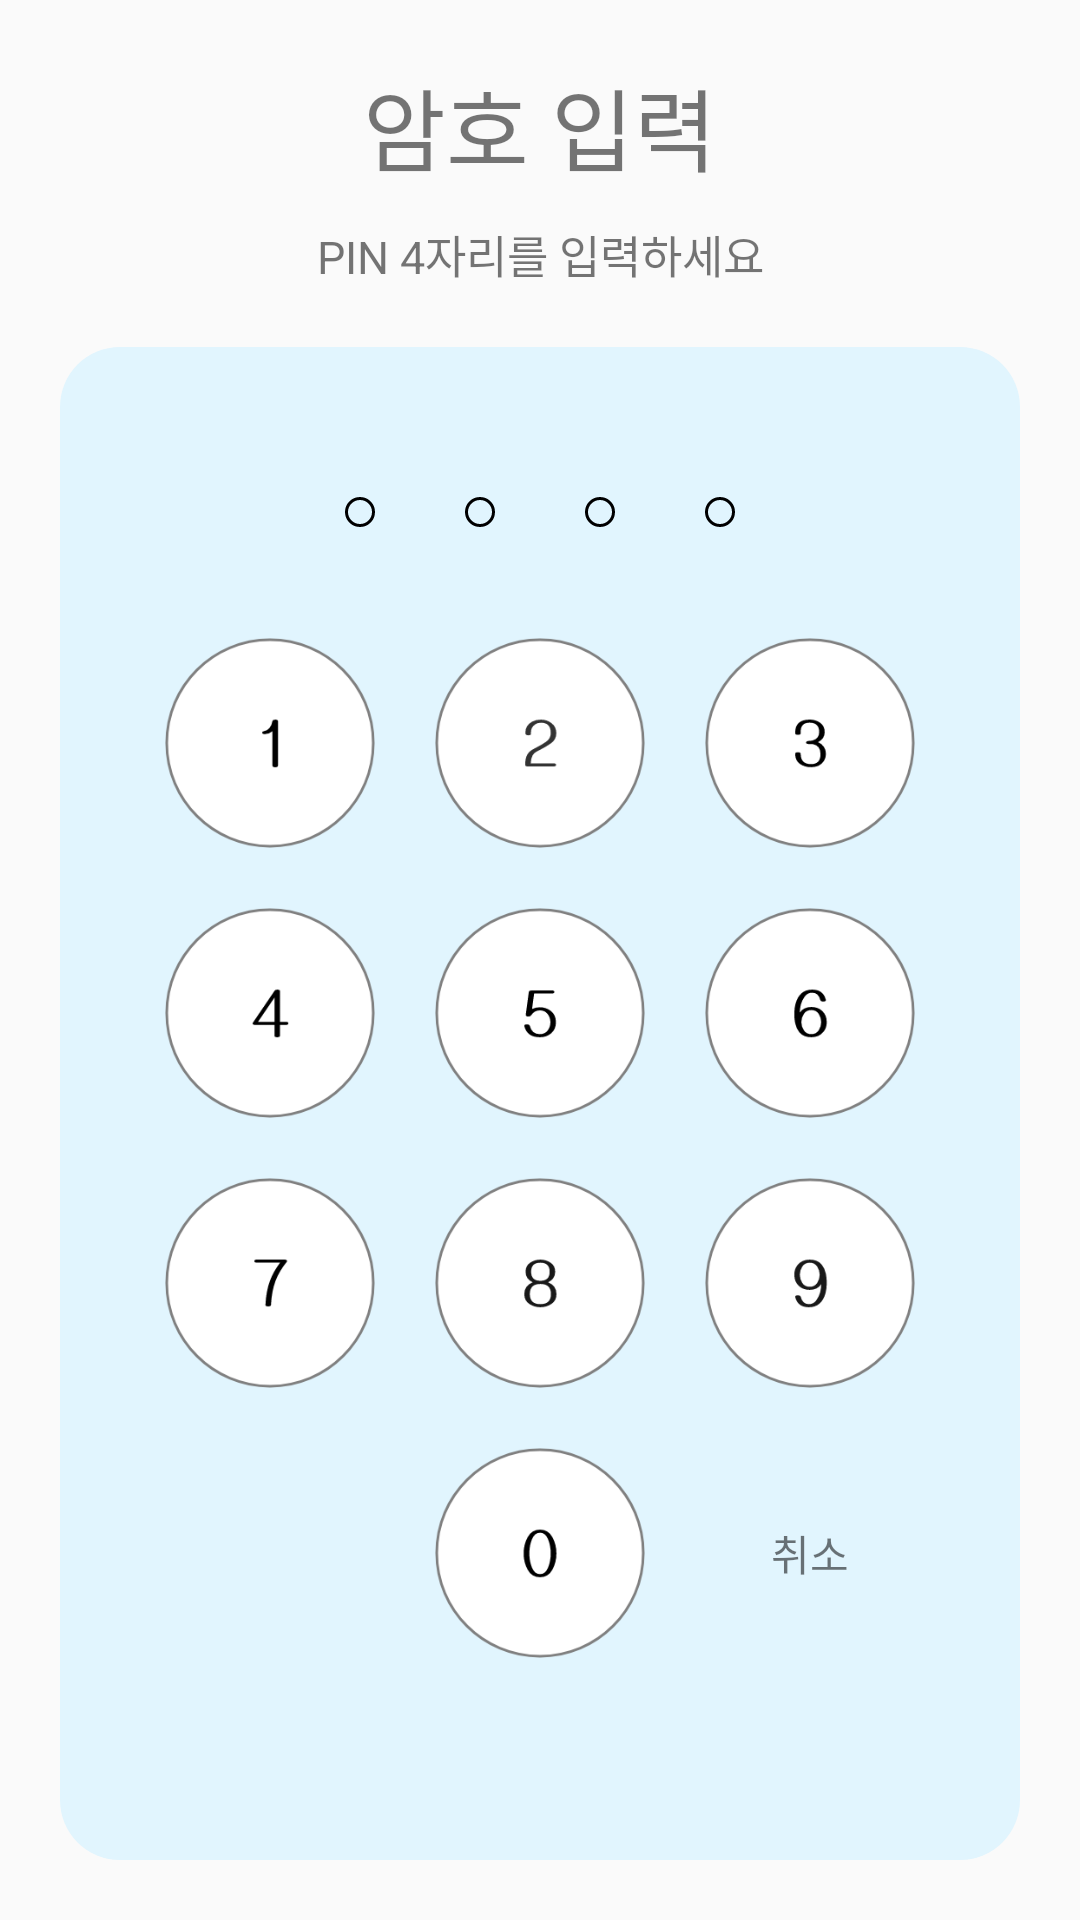

This screen was rendered from an Android layout file. Write that file and the resources it references.
<!-- AndroidManifest.xml: application theme MyLightTheme -->
<!-- res/layout/activity_password.xml -->
<?xml version="1.0" encoding="utf-8"?>
<androidx.constraintlayout.widget.ConstraintLayout xmlns:android="http://schemas.android.com/apk/res/android"
    xmlns:app="http://schemas.android.com/apk/res-auto"
    xmlns:tools="http://schemas.android.com/tools"
    android:layout_width="match_parent"
    android:layout_height="match_parent"
    android:focusable="true"
    android:focusableInTouchMode="true"
    tools:context=".activity.password">

    <LinearLayout
        android:layout_width="match_parent"
        android:layout_height="match_parent"
        android:layout_marginStart="10dp"
        android:layout_marginTop="10dp"
        android:layout_marginEnd="10dp"
        android:layout_marginBottom="10dp"
        android:orientation="vertical"
        app:layout_constraintBottom_toBottomOf="parent"
        app:layout_constraintEnd_toEndOf="parent"
        app:layout_constraintHorizontal_bias="1.0"
        app:layout_constraintStart_toStartOf="parent"
        app:layout_constraintTop_toTopOf="parent"
        app:layout_constraintVertical_bias="0.0">

        <TextView
            android:id="@+id/tv_des_title"
            android:layout_width="match_parent"
            android:layout_height="wrap_content"
            android:layout_marginTop="10dp"
            android:layout_marginBottom="10dp"
            android:gravity="center"
            android:text="암호 입력"
            android:textSize="30sp"
            app:layout_constraintStart_toStartOf="parent"
            app:layout_constraintTop_toTopOf="parent" />


        <TextView
            android:id="@+id/tv_des_content"
            android:layout_width="match_parent"
            android:layout_height="wrap_content"
            android:layout_marginBottom="10dp"
            android:gravity="center"
            android:text="PIN 4자리를 입력하세요"
            android:textSize="15sp"
            app:layout_constraintStart_toStartOf="parent"
            app:layout_constraintTop_toTopOf="parent" />

        <androidx.constraintlayout.widget.ConstraintLayout
            android:id="@+id/main_pass"
            android:layout_width="match_parent"
            android:layout_height="match_parent"
            android:layout_margin="10dp"
            android:background="@drawable/skyblue_rounding">

            <TableRow
                android:id="@+id/dot_layout"
                android:layout_width="match_parent"
                android:layout_height="match_parent"
                android:layout_marginTop="40dp"
                android:gravity="center|top"
                app:layout_constraintBottom_toBottomOf="parent"
                app:layout_constraintEnd_toEndOf="parent"
                app:layout_constraintStart_toStartOf="parent"
                app:layout_constraintTop_toTopOf="parent">

                <ImageButton
                    android:id="@+id/input1"
                    android:layout_width="30dp"
                    android:layout_height="30dp"
                    android:layout_marginStart="5dp"
                    android:layout_marginEnd="5dp"
                    android:background="@null"
                    android:src="@drawable/dots_disable"/>

                <ImageButton
                    android:id="@+id/input2"
                    android:layout_width="30dp"
                    android:layout_height="30dp"
                    android:layout_marginStart="5dp"
                    android:layout_marginEnd="5dp"
                    android:background="@null"
                    android:src="@drawable/dots_disable"/>

                <ImageButton
                    android:id="@+id/input3"
                    android:layout_width="30dp"
                    android:layout_height="30dp"
                    android:layout_marginStart="5dp"
                    android:layout_marginEnd="5dp"
                    android:background="@null"
                    android:src="@drawable/dots_disable"/>

                <ImageButton
                    android:id="@+id/input4"
                    android:layout_width="30dp"
                    android:layout_height="30dp"
                    android:layout_marginStart="5dp"
                    android:layout_marginEnd="5dp"
                    android:background="@null"
                    android:src="@drawable/dots_disable"/>
            </TableRow>

            <TableLayout
                android:layout_width="match_parent"
                android:layout_height="match_parent"
                android:layout_marginStart="30dp"
                android:layout_marginTop="60dp"
                android:layout_marginEnd="30dp"
                android:layout_marginBottom="30dp"
                android:gravity="center"
                app:layout_constraintBottom_toBottomOf="parent"
                app:layout_constraintEnd_toEndOf="parent"
                app:layout_constraintStart_toStartOf="parent"
                app:layout_constraintTop_toTopOf="parent">

                <TableRow
                    android:layout_width="match_parent"
                    android:layout_height="match_parent"
                    android:gravity="center"
                    android:orientation="vertical">

                    <ImageButton
                        android:id="@+id/num1"
                        android:layout_width="70dp"
                        android:layout_height="70dp"
                        android:layout_margin="10dp"
                        android:background="@null"
                        android:scaleType="fitCenter"
                        app:srcCompat="@drawable/num1"
                        tools:ignore="SpeakableTextPresentCheck" />

                    <ImageButton
                        android:id="@+id/num2"
                        android:layout_width="70dp"
                        android:layout_height="70dp"
                        android:layout_margin="10dp"
                        android:background="@null"
                        android:scaleType="fitCenter"
                        app:srcCompat="@drawable/num2"
                        tools:ignore="SpeakableTextPresentCheck" />

                    <ImageButton
                        android:id="@+id/num3"
                        android:layout_width="70dp"
                        android:layout_height="70dp"
                        android:layout_margin="10dp"
                        android:background="@null"
                        android:scaleType="fitCenter"
                        app:srcCompat="@drawable/num3"
                        tools:ignore="SpeakableTextPresentCheck" />
                </TableRow>

                <TableRow
                    android:layout_width="match_parent"
                    android:layout_height="match_parent"
                    android:gravity="center">

                    <ImageButton
                        android:id="@+id/num4"
                        android:layout_width="70dp"
                        android:layout_height="70dp"
                        android:layout_margin="10dp"
                        android:background="@null"
                        android:scaleType="fitCenter"
                        app:srcCompat="@drawable/num4"
                        tools:ignore="SpeakableTextPresentCheck" />

                    <ImageButton
                        android:id="@+id/num5"
                        android:layout_width="70dp"
                        android:layout_height="70dp"
                        android:layout_margin="10dp"
                        android:background="@null"
                        android:scaleType="fitCenter"
                        app:srcCompat="@drawable/num5"
                        tools:ignore="SpeakableTextPresentCheck" />

                    <ImageButton
                        android:id="@+id/num6"
                        android:layout_width="70dp"
                        android:layout_height="70dp"
                        android:layout_margin="10dp"
                        android:background="@null"
                        android:scaleType="fitCenter"
                        app:srcCompat="@drawable/num6"
                        tools:ignore="SpeakableTextPresentCheck" />
                </TableRow>

                <TableRow
                    android:layout_width="match_parent"
                    android:layout_height="match_parent"
                    android:gravity="center">

                    <ImageButton
                        android:id="@+id/num7"
                        android:layout_width="70dp"
                        android:layout_height="70dp"
                        android:layout_margin="10dp"
                        android:background="@null"
                        android:scaleType="fitCenter"
                        app:srcCompat="@drawable/num7"
                        tools:ignore="SpeakableTextPresentCheck" />

                    <ImageButton
                        android:id="@+id/num8"
                        android:layout_width="70dp"
                        android:layout_height="70dp"
                        android:layout_margin="10dp"
                        android:background="@null"
                        android:scaleType="fitCenter"
                        app:srcCompat="@drawable/num8"
                        tools:ignore="SpeakableTextPresentCheck" />

                    <ImageButton
                        android:id="@+id/num9"
                        android:layout_width="70dp"
                        android:layout_height="70dp"
                        android:layout_margin="10dp"
                        android:background="@null"
                        android:scaleType="fitCenter"
                        app:srcCompat="@drawable/num9"
                        tools:ignore="SpeakableTextPresentCheck" />
                </TableRow>


                <TableRow
                    android:layout_width="match_parent"
                    android:layout_height="match_parent"
                    android:gravity="center">

                    <TextView
                        android:id="@+id/blank"
                        android:layout_width="70dp"
                        android:layout_height="70dp"
                        android:layout_margin="10dp"
                        android:text="ㅤ" />

                    <ImageButton
                        android:id="@+id/num0"
                        android:layout_width="70dp"
                        android:layout_height="70dp"
                        android:layout_margin="10dp"
                        android:background="@null"
                        android:scaleType="fitCenter"
                        app:srcCompat="@drawable/num0"
                        tools:ignore="SpeakableTextPresentCheck" />

                    <TextView
                        android:id="@+id/cancel_set"
                        android:layout_width="70dp"
                        android:layout_height="70dp"
                        android:layout_margin="10dp"
                        android:gravity="center"
                        android:text="취소" />
                </TableRow>
            </TableLayout>
        </androidx.constraintlayout.widget.ConstraintLayout>


    </LinearLayout>

</androidx.constraintlayout.widget.ConstraintLayout>
<!-- resources referenced by this layout -->
<resources>
  <!-- drawable dots_disable (drawable) -->
  <?xml version="1.0" encoding="utf-8"?>
  <shape
      xmlns:android="http://schemas.android.com/apk/res/android"
      android:shape="oval">
  
      <stroke
          android:width="1dp"
          android:color="#000000"/>
  
      <size
          android:width="10dp"
          android:height="10dp"/>
  </shape>
  <!-- drawable num0: png bitmap (drawable, 7665 bytes) -->
  <!-- drawable num1: png bitmap (drawable, 7283 bytes) -->
  <!-- drawable num2: png bitmap (drawable, 7551 bytes) -->
  <!-- drawable num3: png bitmap (drawable, 7693 bytes) -->
  <!-- drawable num4: png bitmap (drawable, 7451 bytes) -->
  <!-- drawable num5: png bitmap (drawable, 7617 bytes) -->
  <!-- drawable num6: png bitmap (drawable, 7766 bytes) -->
  <!-- drawable num7: png bitmap (drawable, 7379 bytes) -->
  <!-- drawable num8: png bitmap (drawable, 7780 bytes) -->
  <!-- drawable num9: png bitmap (drawable, 7756 bytes) -->
  <!-- drawable skyblue_rounding (drawable) -->
  <?xml version="1.0" encoding="utf-8"?>
  <shape xmlns:android="http://schemas.android.com/apk/res/android"
      android:padding="10dp"
      android:shape="rectangle" >
      <solid android:color="@color/background_skyblue" />
      <corners
          android:bottomLeftRadius="20dp"
          android:bottomRightRadius="20dp"
          android:topLeftRadius="20dp"
          android:topRightRadius="20dp" />
  </shape>
  <style name="MyLightTheme" parent="Base.AppTheme.Light" />
  <color name="background_skyblue">#E1F5FE</color>
  <style name="Base.AppTheme.Light" parent="Theme.AppCompat.Light.NoActionBar">
          
          <item name="colorPrimary">@color/background_skyblue</item>
          <item name="colorPrimaryDark">@color/black</item>
          <item name="colorAccent">@color/indigo</item>
      </style>
  <color name="black">#FF000000</color>
  <color name="indigo">#7986CB</color>
</resources>
